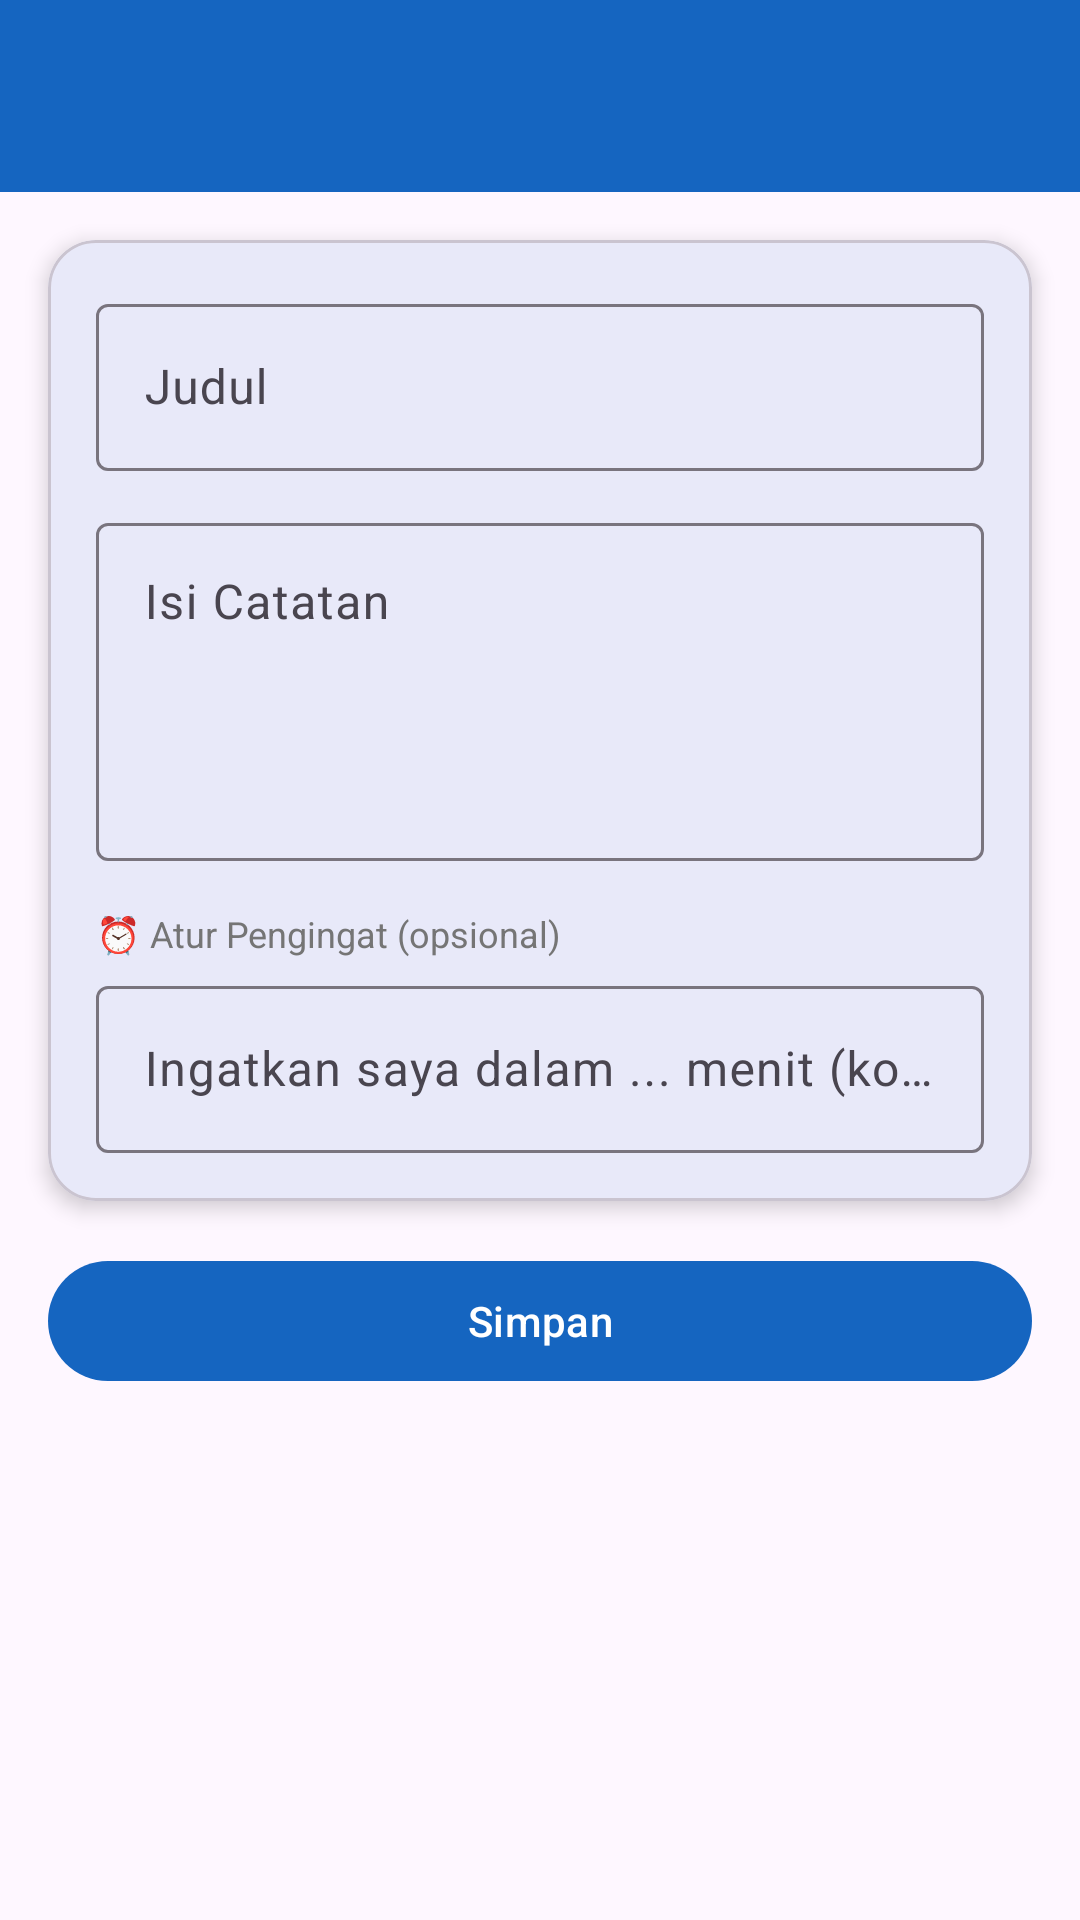

Android layout source for this screen:
<!-- AndroidManifest.xml: application theme Theme.BungaFloryn -->
<!-- res/layout/activity_note_form.xml -->
<?xml version="1.0" encoding="utf-8"?>
<androidx.constraintlayout.widget.ConstraintLayout
    xmlns:android="http://schemas.android.com/apk/res/android"
    xmlns:app="http://schemas.android.com/apk/res-auto"
    android:id="@+id/main"
    android:layout_width="match_parent"
    android:layout_height="match_parent">

    <androidx.appcompat.widget.Toolbar
        android:id="@+id/toolbar"

        android:layout_width="match_parent"
        android:layout_height="?attr/actionBarSize"
        android:background="?attr/colorPrimary"
        app:titleTextColor="@android:color/white"
        app:layout_constraintTop_toTopOf="parent"
        app:layout_constraintStart_toStartOf="parent"
        app:layout_constraintEnd_toEndOf="parent" />

    <com.google.android.material.card.MaterialCardView
        android:id="@+id/cardForm"
        android:layout_width="0dp"
        android:layout_height="wrap_content"
        android:layout_marginTop="20dp"
        android:layout_margin="16dp"
        app:cardCornerRadius="16dp"
        app:cardElevation="4dp"
        app:layout_constraintTop_toBottomOf="@id/toolbar"
        app:layout_constraintStart_toStartOf="parent"
        app:layout_constraintEnd_toEndOf="parent">

        <LinearLayout
            android:layout_width="match_parent"
            android:layout_height="wrap_content"
            android:padding="16dp"
            android:orientation="vertical">

            <com.google.android.material.textfield.TextInputLayout
                android:layout_width="match_parent"
                android:layout_height="wrap_content"
                android:hint="Judul">

                <com.google.android.material.textfield.TextInputEditText
                    android:id="@+id/etTitle"
                    android:layout_width="match_parent"
                    android:layout_height="wrap_content" />
            </com.google.android.material.textfield.TextInputLayout>

            <com.google.android.material.textfield.TextInputLayout
                android:layout_width="match_parent"
                android:layout_height="wrap_content"
                android:layout_marginTop="12dp"
                android:hint="Isi Catatan">

                <com.google.android.material.textfield.TextInputEditText
                    android:id="@+id/etContent"
                    android:layout_width="match_parent"
                    android:layout_height="wrap_content"
                    android:minLines="4"
                    android:gravity="top"
                    android:inputType="textMultiLine" />
            </com.google.android.material.textfield.TextInputLayout>

            
            <TextView
                android:layout_width="wrap_content"
                android:layout_height="wrap_content"
                android:text="⏰ Atur Pengingat (opsional)"
                android:textSize="12sp"
                android:textColor="#757575"
                android:layout_marginTop="16dp"
                android:layout_marginBottom="4dp" />

            <com.google.android.material.textfield.TextInputLayout
                android:layout_width="match_parent"
                android:layout_height="wrap_content"
                android:hint="Ingatkan saya dalam ... menit (kosongkan jika tidak perlu)">

                <com.google.android.material.textfield.TextInputEditText
                    android:id="@+id/etReminderMenit"
                    android:layout_width="match_parent"
                    android:layout_height="wrap_content"
                    android:inputType="number"
                    android:maxLength="3" />
            </com.google.android.material.textfield.TextInputLayout>

        </LinearLayout>
    </com.google.android.material.card.MaterialCardView>

    <com.google.android.material.button.MaterialButton
        android:id="@+id/btnSaveNote"
        android:layout_width="0dp"
        android:layout_height="wrap_content"
        android:layout_margin="16dp"
        android:layout_marginTop="8dp"
        android:text="Simpan"
        app:layout_constraintTop_toBottomOf="@id/cardForm"
        app:layout_constraintStart_toStartOf="parent"
        app:layout_constraintEnd_toEndOf="parent" />

</androidx.constraintlayout.widget.ConstraintLayout>
<!-- resources referenced by this layout -->
<resources>
  <style name="Theme.BungaFloryn" parent="Base.Theme.BungaFloryn" />
  <style name="Base.Theme.BungaFloryn" parent="Theme.Material3.DayNight.NoActionBar">
          <item name="colorPrimary">@color/primary_blue</item>
          <item name="colorPrimaryDark">@color/primary_dark</item>
          <item name="colorAccent">@color/accent_yellow</item>
      </style>
  <color name="primary_blue">#1565C0</color>
  <color name="primary_dark">#0D47A1</color>
  <color name="accent_yellow">#F5C518</color>
</resources>
